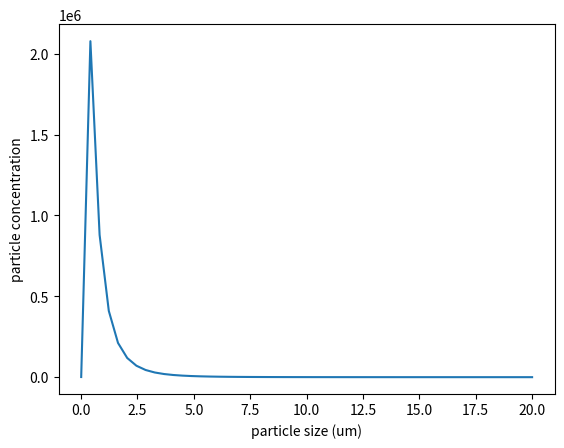

The script that saved this image:
# -*- coding: utf-8 -*-
"""
Created on Tue Apr  2 16:41:45 2019

[redacted]
""log normal distribution"""
import numpy as np
import matplotlib.pyplot as plt
from math import pi

r_min = 0.005
r_max = 20
n0 = 2000000   #particle number density g/m³
r_mod = 0.471      #modal radius
sigma = 2.51  # width of size distribution, σ > 1
r = np.linspace(r_min,r_max,50)
n = (1/np.sqrt(2*pi))*(n0/np.log(sigma))*(1/r)*np.exp((-1/2)*((np.log(r)-np.log(r_mod))/np.log(sigma))**2)
plt.plot(r,n)
plt.ylabel('particle concentration')
plt.xlabel('particle size (um)')
plt.show()